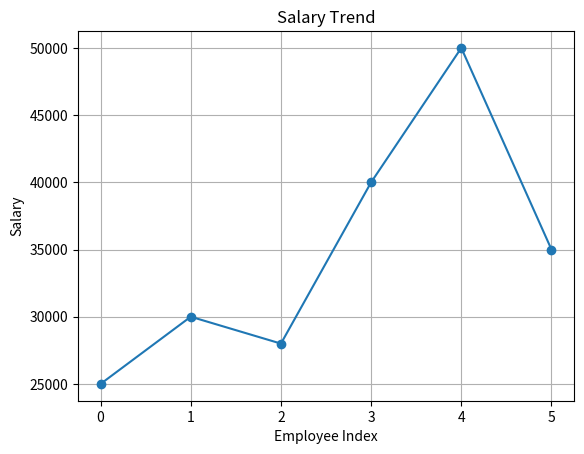
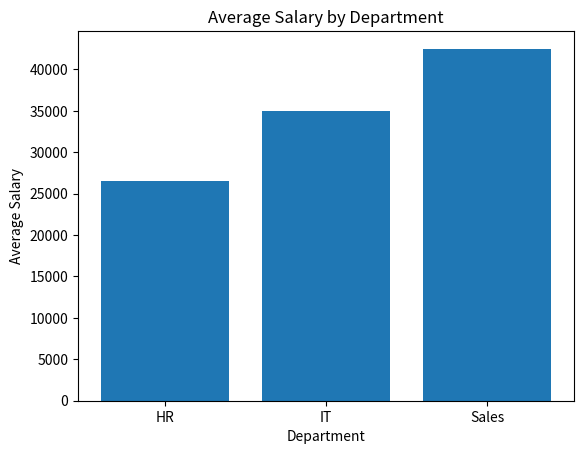
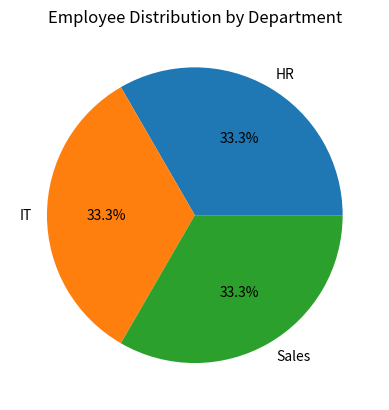
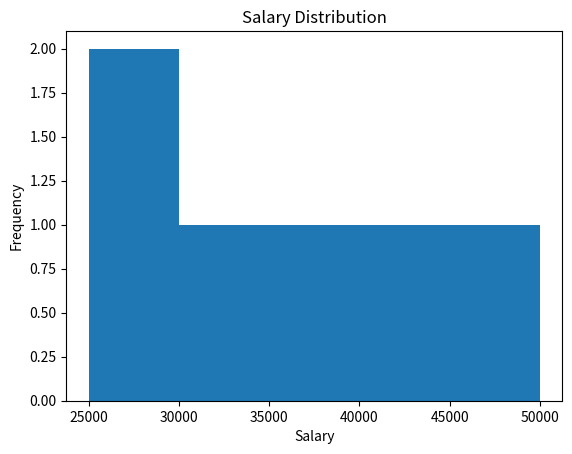
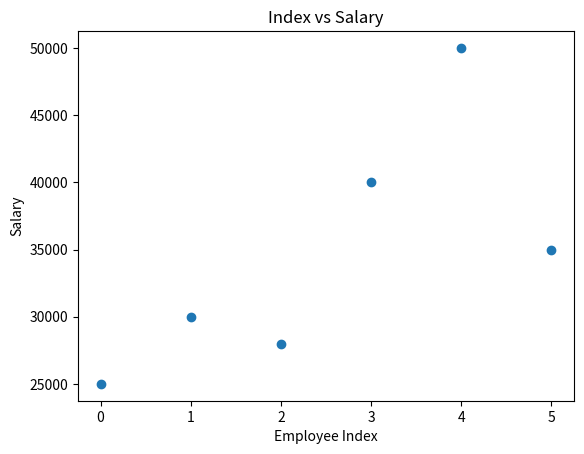

These charts were generated, in order, by the following Python code:
# Employee Salary Insights
import numpy as np
import pandas as pd
import matplotlib.pyplot as plt

# Data
salaries = np.array([25000, 30000, 28000, 40000, 50000, 35000])
departments = ["HR", "IT", "HR", "IT", "Sales", "Sales"]

# Create DataFrame
df = pd.DataFrame({
    "Department": departments,
    "Salary": salaries
})

print(df)

plt.figure()
plt.plot(range(len(df)), df["Salary"], marker='o')
plt.title("Salary Trend")
plt.xlabel("Employee Index")
plt.ylabel("Salary")
plt.grid()
plt.show()

dept_salary = df.groupby("Department")["Salary"].mean()

plt.figure()
plt.bar(dept_salary.index, dept_salary.values)
plt.title("Average Salary by Department")
plt.xlabel("Department")
plt.ylabel("Average Salary")
plt.show()

dept_count = df["Department"].value_counts()

plt.figure()
plt.pie(dept_count.values, labels=dept_count.index, autopct='%1.1f%%')
plt.title("Employee Distribution by Department")
plt.show()

plt.figure()
plt.hist(df["Salary"], bins=5)
plt.title("Salary Distribution")
plt.xlabel("Salary")
plt.ylabel("Frequency")
plt.show()

plt.figure()
plt.scatter(range(len(df)), df["Salary"])
plt.title("Index vs Salary")
plt.xlabel("Employee Index")
plt.ylabel("Salary")
plt.show()
